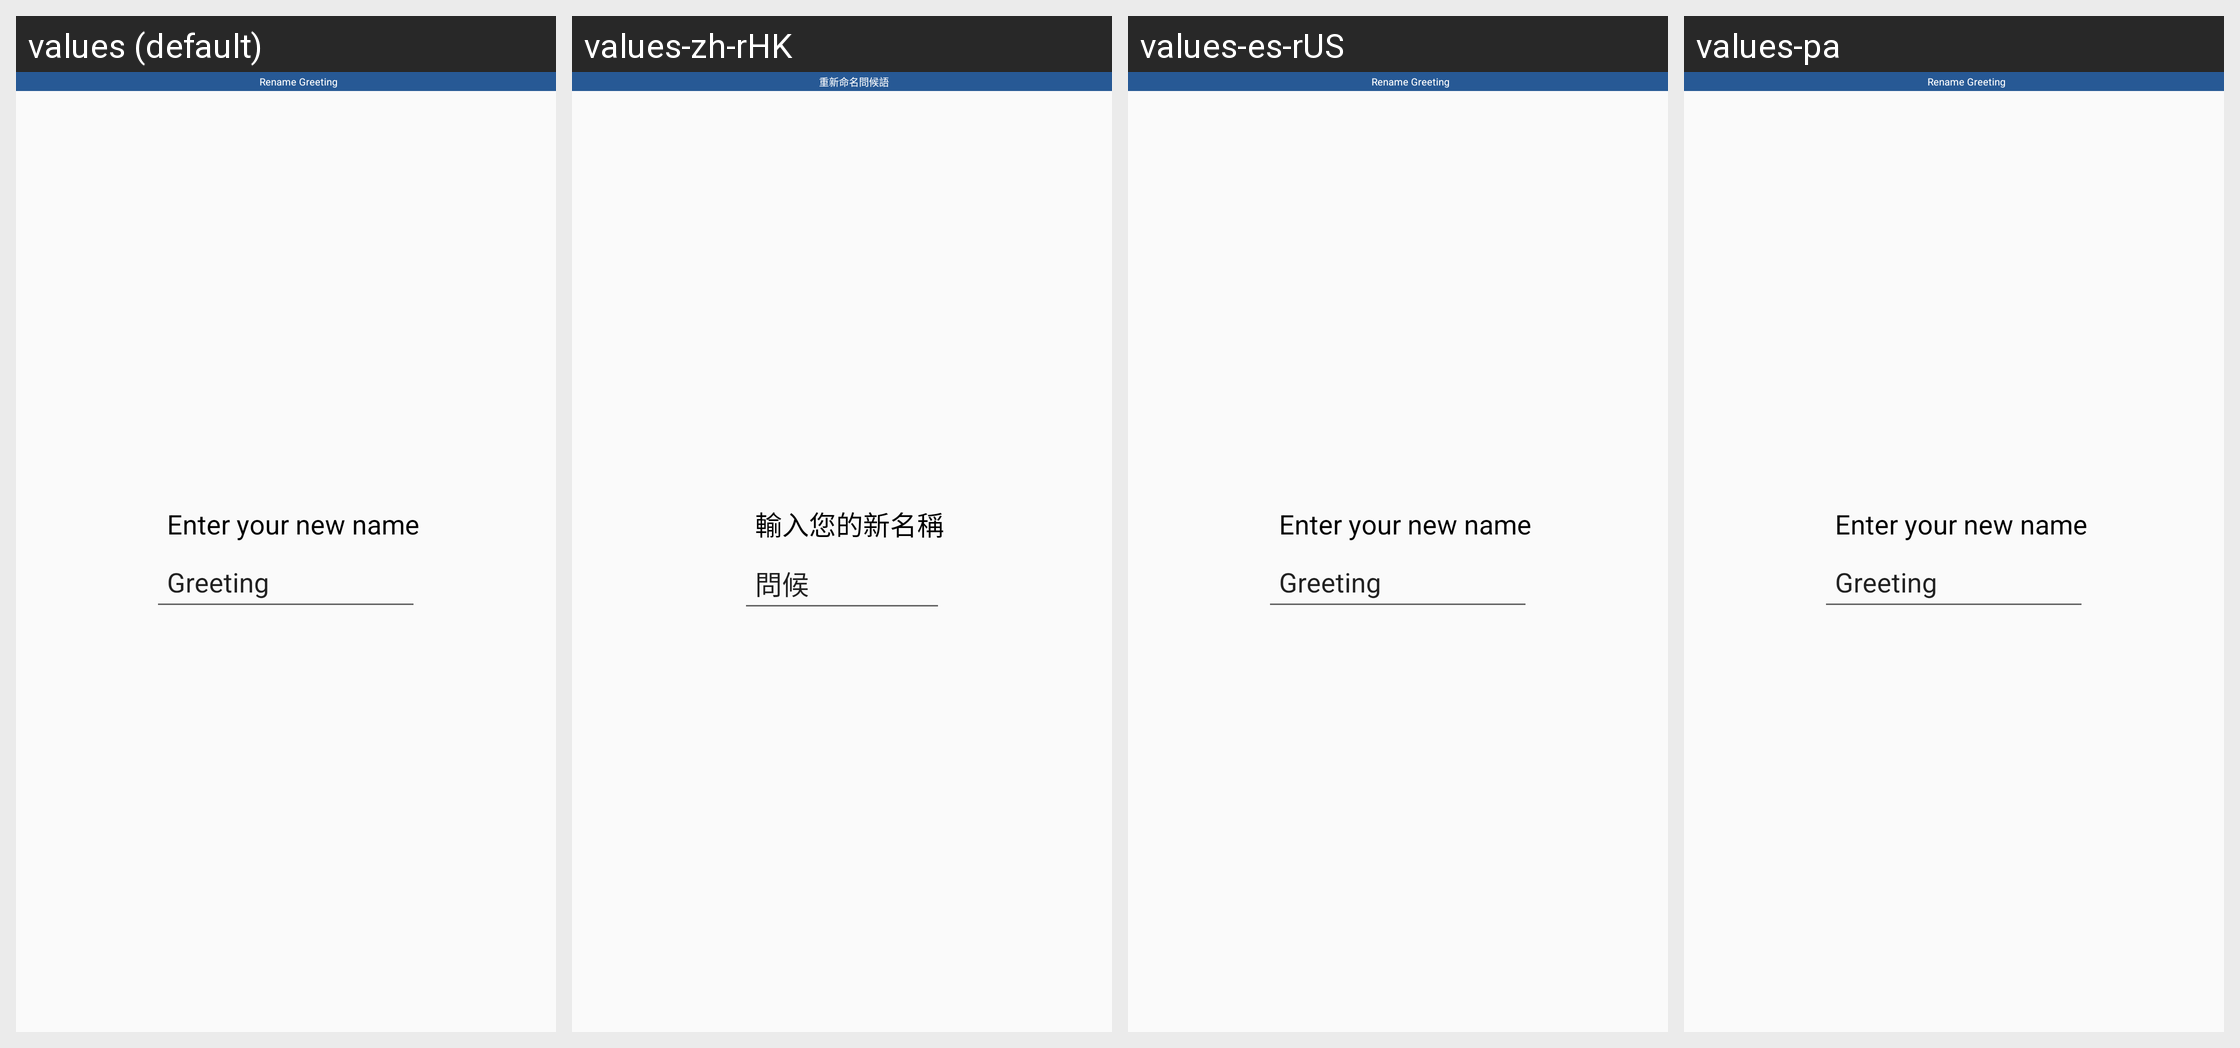

The Android screen above is rendered under several locales of the same app. Produce the string resources it draws, with the default and per-locale values.
Android screen res/layout/activity_greeting_rename.xml rendered under 4 locales, left to right: values (default), values-zh-rHK, values-es-rUS, values-pa. Device: Nexus 5 (rendered at 1080×1920; each locale shown at half size, 540×960, under a caption strip naming it); theme VoicemailSettingsTheme.
Other locales in the repository, not shown: values-af, values-am, values-ar, values-as, values-az, values-be, values-bg, values-bn, values-bs, values-ca, values-cs, values-da, values-de, values-el, values-en-rGB, values-en-rIN, values-en-rUS, values-es, values-es-rMX, values-et, values-eu, values-fa, values-fi, values-fr, values-fr-rCA, values-gl, values-gu, values-hi, values-hr, values-hu, values-hy, values-in, values-is, values-it, values-iw, values-ja, values-ka, values-kk, values-km, values-kn, values-ko, values-ko-rKR, values-ky, values-lo, values-lt, values-lv, values-mk, values-ml, values-mn, values-mr, values-ms, values-my, values-nb, values-ne, values-nl, values-no, values-or, values-pl, values-pt, values-pt-rBR, values-pt-rPT, values-ro, values-ru, values-si, values-sk, values-sl, values-sq, values-sr, values-sv, values-sw, values-ta, values-te, values-th, values-tl, values-tr, values-uk, values-ur, values-uz, values-vi, values-zh-rCN, values-zh-rTW, values-zu.
Strings drawn on this screen, with the default value and each locale's value (text and hints the layout hard-codes, and strings that could not be matched under every locale, appear in the picture but are not listed):

rename_greeting
  values: Rename Greeting
  values-zh-rHK: 重新命名問候語
  values-es-rUS: Rename Greeting  [not translated; the default value is used]
  values-pa: Rename Greeting  [not translated; the default value is used]

enter_greeting_new_name
  values: Enter your new name
  values-zh-rHK: 輸入您的新名稱
  values-es-rUS: Enter your new name  [not translated; the default value is used]
  values-pa: Enter your new name  [not translated; the default value is used]

greeting
  values: Greeting
  values-zh-rHK: 問候
  values-es-rUS: Greeting  [not translated; the default value is used]
  values-pa: Greeting  [not translated; the default value is used]
